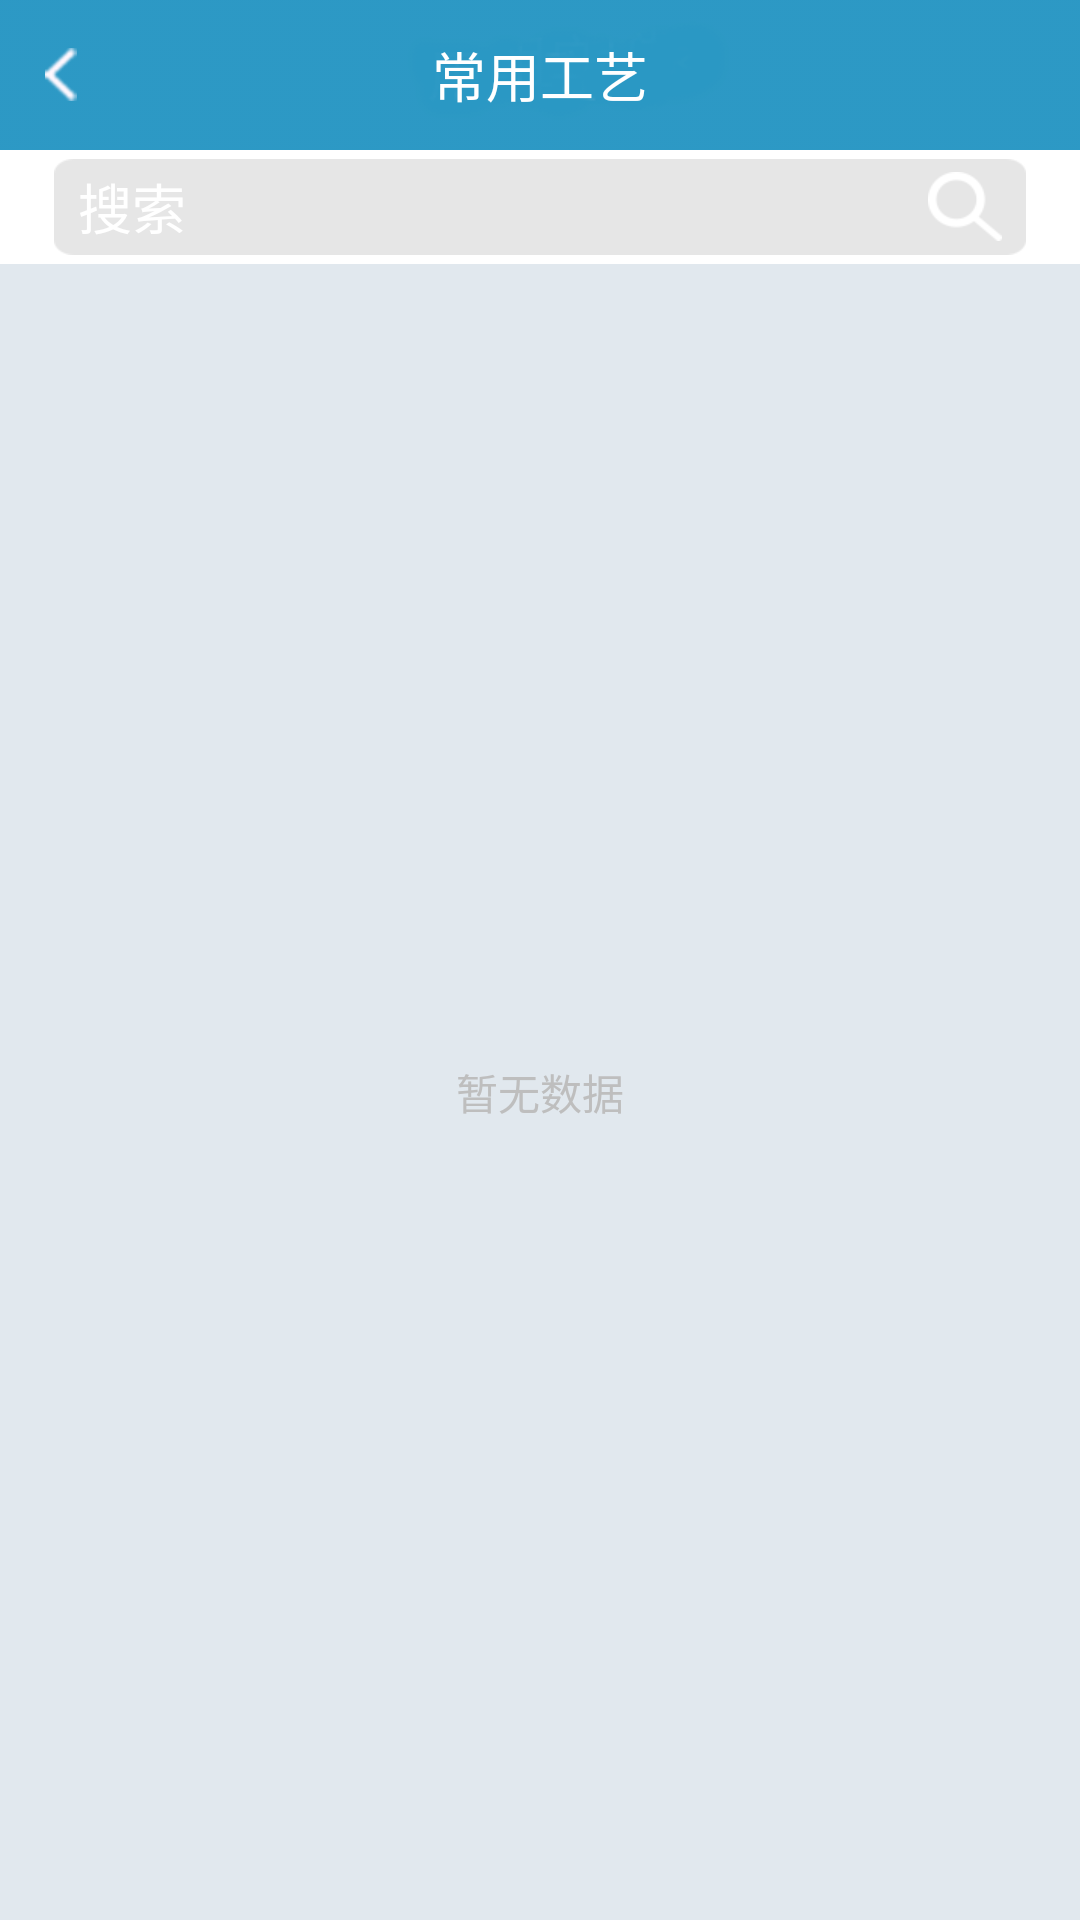

Produce the Android XML layout that renders to this screen, including the resource entries it uses.
<!-- AndroidManifest.xml: application theme android:Theme.NoTitleBar -->
<!-- res/layout/changyonggy_activity.xml -->
<?xml version="1.0" encoding="utf-8"?>
<LinearLayout xmlns:android="http://schemas.android.com/apk/res/android"
              android:orientation="vertical"
              android:focusable="true"
              android:focusableInTouchMode="true"
              android:background="@color/main_color"
              android:layout_width="match_parent"
              android:layout_height="match_parent">
    <RelativeLayout android:layout_width="match_parent"
                    android:background="@drawable/top_bg"
                    android:layout_height="wrap_content">
        <TextView android:layout_width="wrap_content"
                  android:textSize="18sp"
                  android:text="常用工艺"
                  android:layout_centerInParent="true"
                  android:textColor="@color/white"
                  android:layout_height="wrap_content"/>
        <ImageView android:layout_width="wrap_content"
                   android:src="@drawable/back_white"
                   android:padding="15dp"
                   android:onClick="back"
                   android:layout_centerVertical="true"
                   android:layout_height="wrap_content"/>
    </RelativeLayout>

    <include
            android:id="@+id/home_item_photo"
            android:layout_width="match_parent"
            android:layout_alignParentBottom="true"
            android:layout_height="wrap_content"
            layout="@layout/search"/>

    <RelativeLayout android:layout_width="match_parent"
                    android:layout_height="match_parent">

        <ListView android:layout_width="match_parent"
                  android:id="@+id/lstv"
                  android:cacheColorHint="#00000000"
                  android:divider="#19000000"
                  android:dividerHeight="0.5dp"
                  android:fadingEdge="none"
                  android:layout_weight="1"
                  android:fastScrollEnabled="false"
                  android:footerDividersEnabled="false"
                  android:headerDividersEnabled="false"
                  android:smoothScrollbar="true"
                  android:layout_height="match_parent">
        </ListView>
        <TextView android:layout_width="wrap_content"
                  android:text="暂无数据"
                  android:layout_centerInParent="true"
                  android:id="@+id/no_goods"
                  android:layout_height="wrap_content"/>

    </RelativeLayout>

</LinearLayout>
<!-- res/layout/search.xml (included above) -->
<?xml version="1.0" encoding="utf-8"?>
<LinearLayout xmlns:android="http://schemas.android.com/apk/res/android"
              android:orientation="vertical"
              android:layout_width="match_parent"
              android:layout_height="match_parent">
    <LinearLayout android:layout_width="match_parent"
                  android:focusable="true"
                  android:padding="3dp"
                  android:background="@color/white"
                  android:focusableInTouchMode="true"
                  android:layout_height="wrap_content">
        <EditText android:layout_width="match_parent"
                  android:background="@drawable/index_search_bg"
                  android:hint="搜索"
                  android:textColorHint="@color/white"
                  android:textColor="@color/textColortwo"
                  android:layout_marginLeft="15dp"
                  android:layout_marginRight="15dp"
                  android:paddingLeft="8dp"
                  android:drawablePadding="8dp"
                  android:paddingRight="8dp"
                  android:drawableRight="@drawable/index_search"
                  android:layout_height="wrap_content"/>
    </LinearLayout>
</LinearLayout>
<!-- resources referenced by this layout -->
<resources>
  <color name="main_color">#e1e8ee</color>
  <color name="textColortwo">#ffaaaaaa</color>
  <color name="white">#ffffff</color>
  <!-- drawable back_white: png bitmap (drawable-xhdpi, 3512 bytes) -->
  <!-- drawable index_search: png bitmap (drawable-xhdpi, 3708 bytes) -->
  <!-- drawable index_search_bg: png bitmap (drawable-xhdpi, 3414 bytes) -->
  <!-- drawable top_bg: png bitmap (drawable-xhdpi, 5958 bytes) -->
</resources>
